Labelled photos from "data", an image-classification folder in KyklyMachine/Coins-mint. The possible labels are: 1 chervonets 1923, 1 kopek 1924 to 1925, 1 kopek 1926 to 1935, 1 kopek 1935 to 1936, 1 kopek 1937 to 1946, 1 kopek 1948 to 1956, 1 kopek 1957, 1 kopek 1958, 1 kopek 1961 to 1991, 1 poltinnik 1924 to 1927, 1 ruble 1921 to 1922, 1 ruble 1924, 1 ruble 1958, 1 ruble 1961, 1 ruble 1964 to 1991, 1 ruble 1991, 10 kopeks 1921 to 1923, 10 kopeks 1924 to 1931, 10 kopeks 1931 to 1934, 10 kopeks 1935 to 1936, 10 kopeks 1937 to 1946, 10 kopeks 1948 to 1956, 10 kopeks 1957, 10 kopeks 1958, 10 kopeks 1961 to 1991, 10 rubles 1991 to 1992, 15 kopeks 1921 to 1923, 15 kopeks 1924 to 1931, 15 kopeks 1931 to 1934, 15 kopeks 1935 to 1936, 15 kopeks 1937 to 1946, 15 kopeks 1948 to 1956, 15 kopeks 1957, 15 kopeks 1958, 15 kopeks 1961 to 1991, 2 kopeks 1924 to 1925, 2 kopeks 1926 to 1935, 2 kopeks 1935 to 1936, 2 kopeks 1937 to 1946, 2 kopeks 1948 to 1956, 2 kopeks 1957, 2 kopeks 1958, 2 kopeks 1961 to 1991, 20 kopeks 1921 to 1923, 20 kopeks 1924 to 1931, 20 kopeks 1931 to 1934, 20 kopeks 1935 to 1936, 20 kopeks 1937 to 1946, 20 kopeks 1948 to 1956, 20 kopeks 1957, 20 kopeks 1961 to 1991, 3 kopeks 1924, 3 kopeks 1926 to 1935, 3 kopeks 1935 to 1936, 3 kopeks 1937 to 1946, 3 kopeks 1948 to 1956, 3 kopeks 1957, 3 kopeks 1958, 3 kopeks 1961 to 1991, 5 kopeks 1924, 5 kopeks 1926 to 1935, 5 kopeks 1935 to 1936, 5 kopeks 1937 to 1946, 5 kopeks 1948 to 1956, 5 kopeks 1957, 5 kopeks 1958, 5 kopeks 1961 to 1991, 5 rubles 1991, 50 kopeks 1921 to 1922, 50 kopeks 1961, 50 kopeks 1964 to 1991, 50 kopeks 1991, half kopek 1925 to 1928.

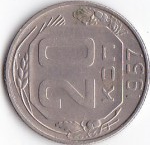
Label: 20 kopeks 1957

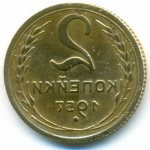
Label: 2 kopeks 1957

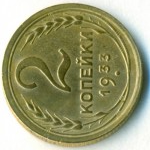
Label: 2 kopeks 1926 to 1935

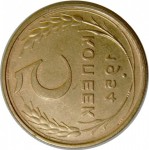
Label: 5 kopeks 1948 to 1956

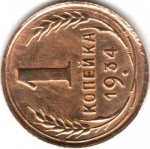
Label: 1 kopek 1926 to 1935

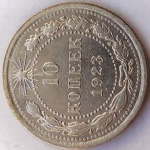
Label: 10 kopeks 1921 to 1923
